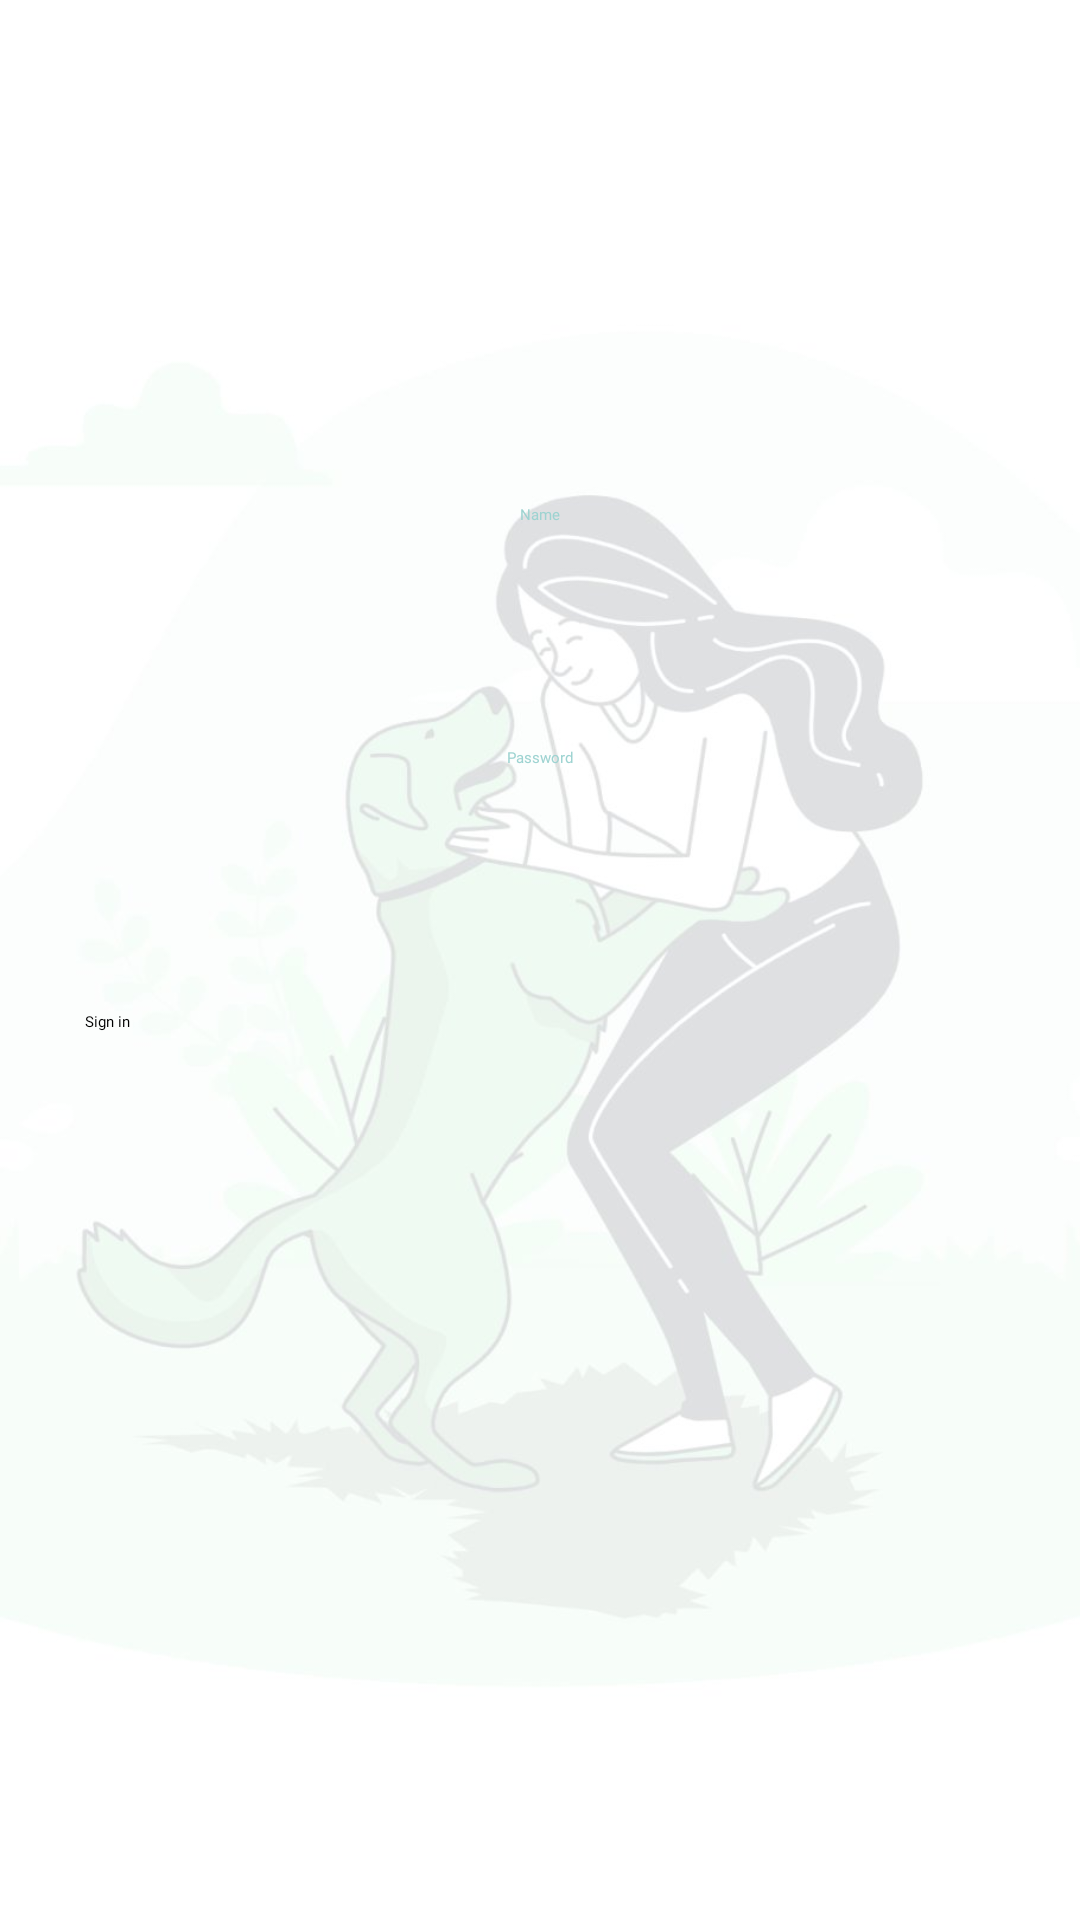

Produce the Android XML layout that renders to this screen, including the resource entries it uses.
<!-- AndroidManifest.xml: application theme Theme.RegistrationForm -->
<!-- res/layout/activity_login.xml -->
<RelativeLayout
    xmlns:android="http://schemas.android.com/apk/res/android"
    xmlns:app="http://schemas.android.com/apk/res-auto"
    xmlns:tools="http://schemas.android.com/tools"
    android:layout_width="match_parent"
    android:layout_height="match_parent"
    android:background="@drawable/background_login"
    tools:context=".LoginActivity">

    <ImageView
        android:id="@+id/imageView5"
        android:layout_width="155dp"
        android:layout_height="158dp"
        android:layout_centerHorizontal="true"
        android:layout_marginTop="10dp"
        app:srcCompat="@drawable/logo" />

    <TextView
        android:id="@+id/textView7"
        android:layout_width="wrap_content"
        android:layout_height="wrap_content"
        android:layout_below="@id/imageView5"
        android:layout_centerHorizontal="true"
        android:layout_marginTop="0dp"
        android:fontFamily="@font/fredoka_one"
        android:text="Name"
        android:textColor="#9DD3D1" />

    <EditText
        android:id="@+id/username1"
        android:layout_width="307dp"
        android:layout_height="53dp"
        android:layout_below="@id/textView7"
        android:layout_centerHorizontal="true"
        android:layout_marginTop="8dp"
        android:ems="10"
        android:inputType="textEmailAddress" />

    <TextView
        android:id="@+id/textView9"
        android:layout_width="wrap_content"
        android:layout_height="wrap_content"
        android:layout_below="@id/username1"
        android:layout_centerHorizontal="true"
        android:layout_marginTop="13dp"
        android:fontFamily="@font/fredoka_one"
        android:text="Password"
        android:textColor="#9DD3D1" />

    <EditText
        android:id="@+id/password1"
        android:layout_width="303dp"
        android:layout_height="57dp"
        android:layout_below="@id/textView9"
        android:layout_centerHorizontal="true"
        android:layout_marginTop="8dp"
        android:ems="10"
        android:inputType="textPassword" />

    <Button
        android:id="@+id/btnsignin1"
        android:layout_width="303dp"
        android:layout_height="38dp"
        android:layout_below="@id/password1"
        android:layout_centerHorizontal="true"
        android:layout_marginTop="16dp"
        android:backgroundTint="@color/rose"
        android:fontFamily="@font/fredoka_one"
        android:text="Sign in" />


</RelativeLayout>
<!-- resources referenced by this layout -->
<resources>
  <color name="rose">#F7D0B4</color>
  <!-- drawable background_login: jpeg bitmap (drawable, 36797 bytes) -->
  <!-- drawable logo: jpeg bitmap (drawable, 6220 bytes) -->
  <style name="Theme.RegistrationForm" parent="Base.Theme.RegistrationForm">
          
          <item name="android:navigationBarColor">@android:color/transparent</item>
          <item name="android:statusBarColor">@android:color/transparent</item>
          <item name="android:windowLightStatusBar">?attr/isLightTheme</item>
      </style>
</resources>
